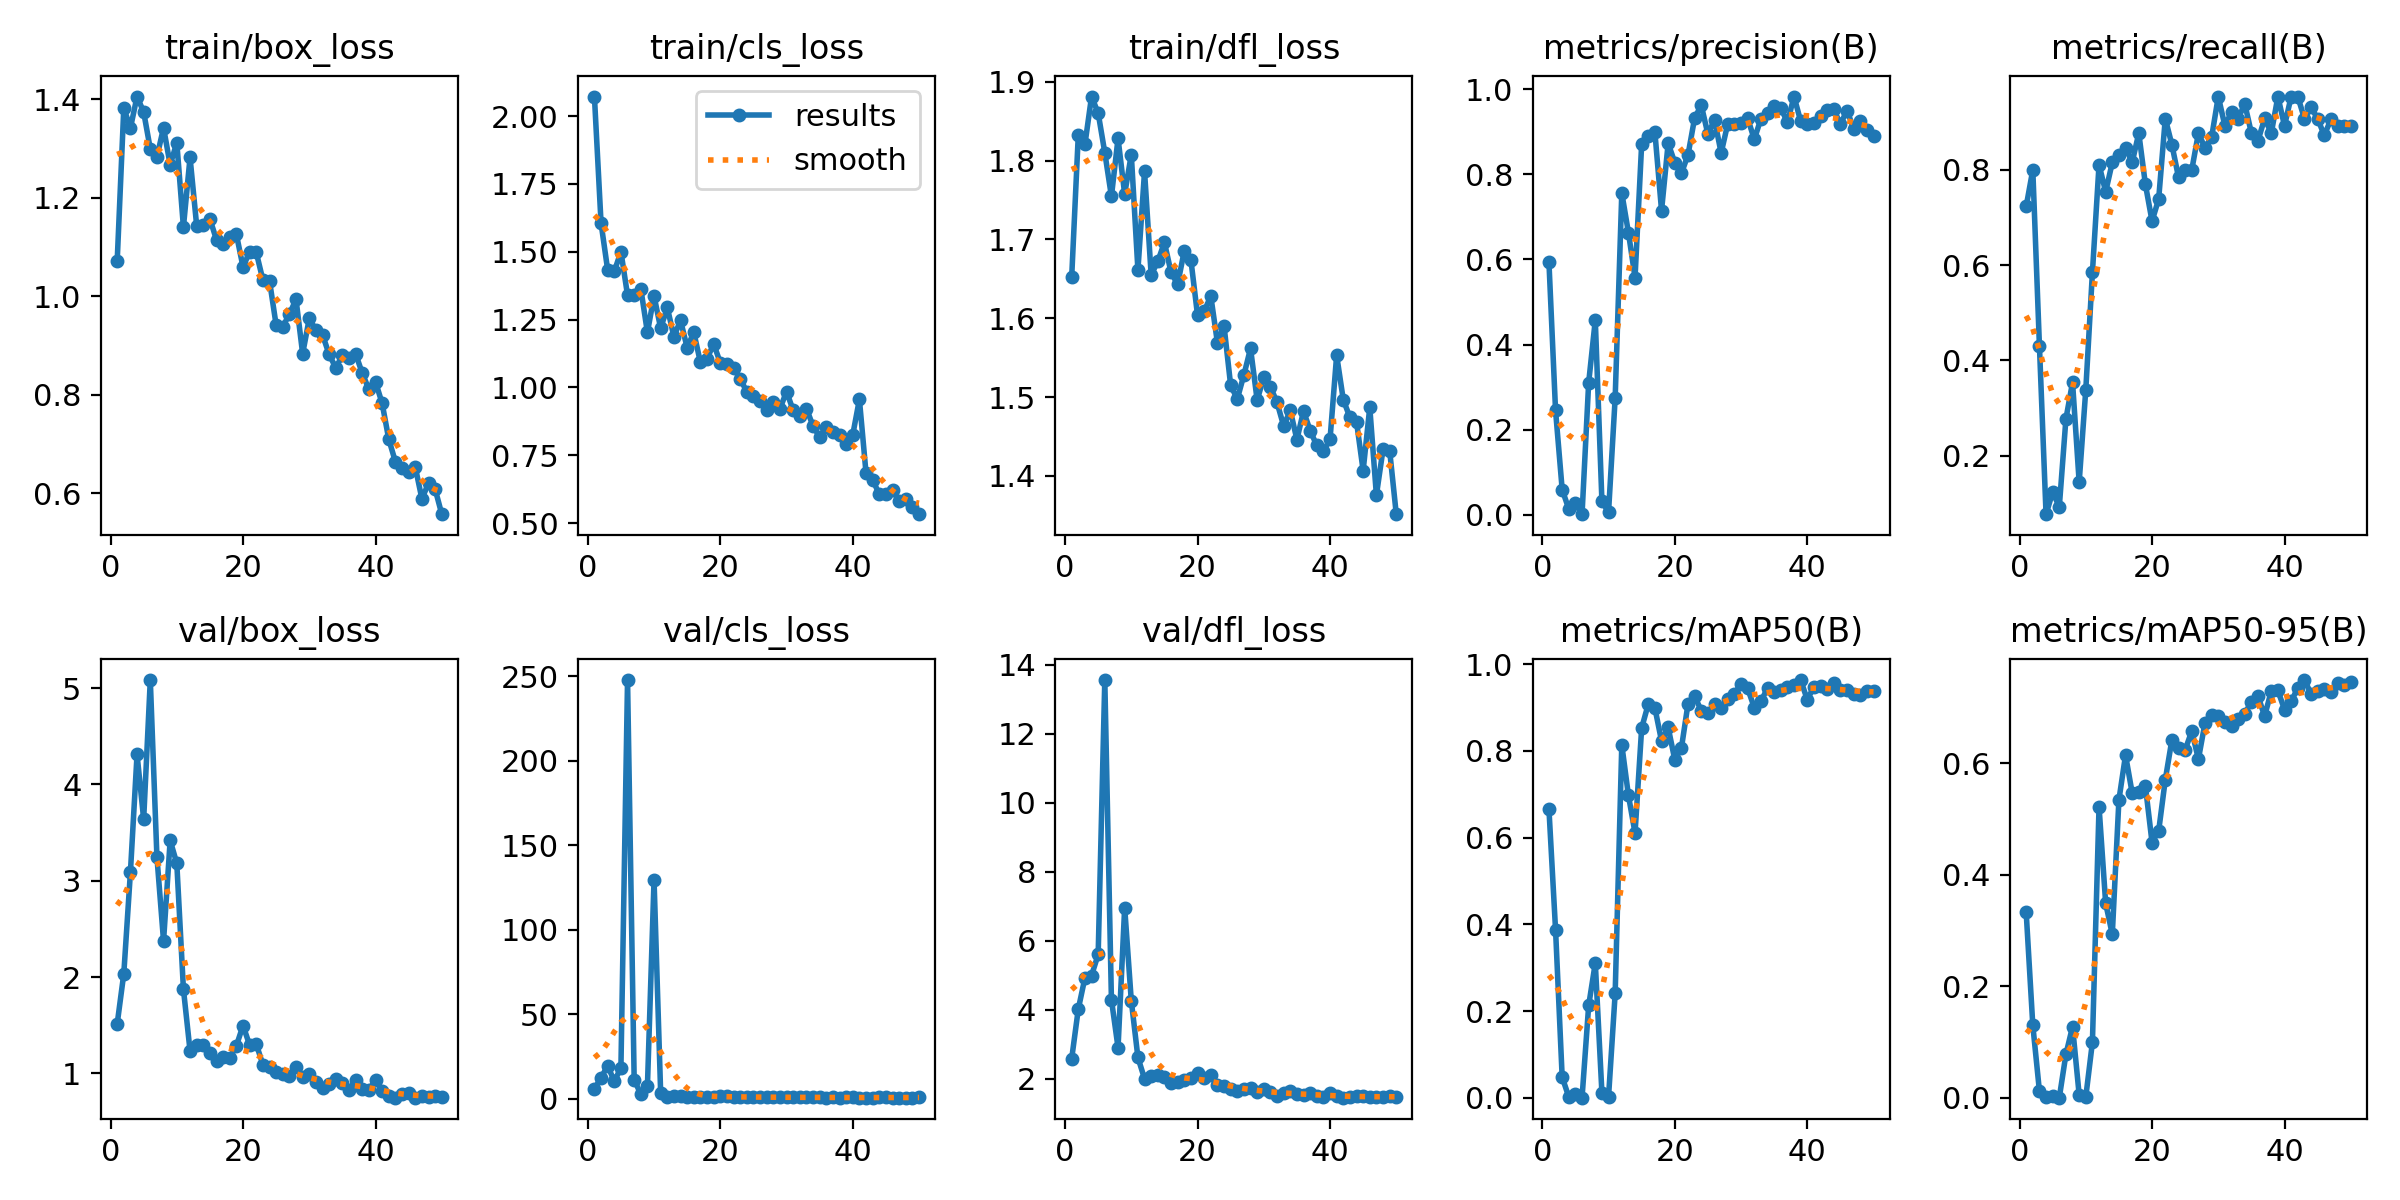

Data behind this chart, as committed beside it:
epoch, train/box_loss, train/cls_loss, train/dfl_loss, metrics/precision(B), metrics/recall(B), metrics/mAP50(B), metrics/mAP50-95(B), val/box_loss, val/cls_loss, val/dfl_loss, lr/pg0, lr/pg1, lr/pg2
1, 1.071, 2.072, 1.652, 0.5944, 0.7231, 0.6668, 0.3328, 1.512, 5.891, 2.58, 0.0006471, 0.0006471, 0.0006471
2, 1.382, 1.606, 1.833, 0.2451, 0.8, 0.388, 0.1303, 2.035, 12.35, 4.02, 0.001288, 0.001288, 0.001288
3, 1.341, 1.433, 1.821, 0.05914, 0.4308, 0.04809, 0.01205, 3.089, 19.52, 4.925, 0.001902, 0.001902, 0.001902
4, 1.405, 1.428, 1.881, 0.01317, 0.07692, 0.00218, 0.00055, 4.311, 10.26, 4.992, 0.001881, 0.001881, 0.001881
5, 1.374, 1.5, 1.86, 0.02644, 0.1231, 0.01013, 0.00349, 3.639, 18.3, 5.605, 0.001842, 0.001842, 0.001842
6, 1.299, 1.34, 1.81, 0.0012, 0.09231, 0.00067, 0.00018, 5.084, 247.8, 13.56, 0.001802, 0.001802, 0.001802
7, 1.283, 1.342, 1.755, 0.3102, 0.2769, 0.2132, 0.07799, 3.247, 11.3, 4.296, 0.001762, 0.001762, 0.001762
8, 1.342, 1.365, 1.828, 0.4574, 0.3538, 0.3111, 0.1275, 2.374, 2.63, 2.904, 0.001723, 0.001723, 0.001723
9, 1.267, 1.203, 1.758, 0.03118, 0.1441, 0.01181, 0.00525, 3.42, 7.327, 6.964, 0.001683, 0.001683, 0.001683
10, 1.312, 1.337, 1.808, 0.00581, 0.3385, 0.00294, 0.00146, 3.18, 129.4, 4.263, 0.001644, 0.001644, 0.001644
11, 1.14, 1.218, 1.661, 0.2744, 0.5846, 0.2409, 0.09966, 1.875, 3.13, 2.617, 0.001604, 0.001604, 0.001604
12, 1.282, 1.295, 1.786, 0.7561, 0.8107, 0.8142, 0.522, 1.235, 1.241, 2, 0.001564, 0.001564, 0.001564
13, 1.143, 1.187, 1.655, 0.6632, 0.7539, 0.6978, 0.3489, 1.299, 1.318, 2.093, 0.001525, 0.001525, 0.001525
14, 1.145, 1.247, 1.672, 0.5575, 0.8154, 0.6108, 0.2932, 1.298, 1.654, 2.11, 0.001485, 0.001485, 0.001485
15, 1.157, 1.147, 1.696, 0.8711, 0.8308, 0.853, 0.5343, 1.208, 1.235, 2.064, 0.001446, 0.001446, 0.001446
16, 1.114, 1.203, 1.658, 0.8911, 0.8461, 0.9082, 0.6147, 1.133, 1.194, 1.882, 0.001406, 0.001406, 0.001406
17, 1.107, 1.093, 1.643, 0.8983, 0.8156, 0.8987, 0.5468, 1.173, 1.175, 1.912, 0.001366, 0.001366, 0.001366
18, 1.121, 1.106, 1.686, 0.7149, 0.8769, 0.8231, 0.5489, 1.163, 1.133, 1.967, 0.001327, 0.001327, 0.001327
19, 1.125, 1.16, 1.674, 0.8728, 0.7692, 0.8543, 0.559, 1.288, 1.188, 2.023, 0.001287, 0.001287, 0.001287
20, 1.059, 1.091, 1.604, 0.8275, 0.6923, 0.7799, 0.4579, 1.496, 1.425, 2.173, 0.001248, 0.001248, 0.001248
21, 1.09, 1.087, 1.609, 0.8023, 0.7385, 0.8066, 0.4785, 1.293, 1.385, 2.034, 0.001208, 0.001208, 0.001208
22, 1.089, 1.072, 1.628, 0.8459, 0.9077, 0.909, 0.5705, 1.302, 0.9975, 2.103, 0.001168, 0.001168, 0.001168
23, 1.033, 1.032, 1.569, 0.9327, 0.8525, 0.9257, 0.6423, 1.09, 0.9223, 1.828, 0.001129, 0.001129, 0.001129
24, 1.031, 0.9847, 1.59, 0.9622, 0.7841, 0.8932, 0.627, 1.067, 0.9101, 1.79, 0.001089, 0.001089, 0.001089
25, 0.9411, 0.9697, 1.515, 0.8944, 0.8, 0.8871, 0.6241, 1.01, 1.028, 1.695, 0.00105, 0.00105, 0.00105
26, 0.9379, 0.9493, 1.498, 0.9281, 0.8, 0.9074, 0.6579, 0.9978, 0.8751, 1.652, 0.00101, 0.00101, 0.00101
27, 0.9639, 0.9176, 1.528, 0.8502, 0.8769, 0.8997, 0.6075, 0.9773, 1.072, 1.712, 0.0009704, 0.0009704, 0.0009704
28, 0.9935, 0.946, 1.562, 0.9192, 0.8461, 0.9206, 0.6727, 1.061, 0.8673, 1.747, 0.0009308, 0.0009308, 0.0009308
29, 0.8832, 0.9215, 1.496, 0.9187, 0.8688, 0.9314, 0.6873, 0.9615, 0.8315, 1.616, 0.0008912, 0.0008912, 0.0008912
30, 0.955, 0.9847, 1.525, 0.9195, 0.9538, 0.9552, 0.6848, 0.9961, 0.781, 1.708, 0.0008516, 0.0008516, 0.0008516
31, 0.9307, 0.9163, 1.513, 0.9319, 0.8923, 0.9444, 0.6739, 0.9076, 0.7517, 1.607, 0.000812, 0.000812, 0.000812
32, 0.9215, 0.8957, 1.493, 0.8822, 0.9214, 0.9, 0.6672, 0.8454, 0.818, 1.489, 0.0007724, 0.0007724, 0.0007724
33, 0.8818, 0.9225, 1.463, 0.9305, 0.9077, 0.9143, 0.679, 0.8904, 0.7931, 1.575, 0.0007328, 0.0007328, 0.0007328
34, 0.8546, 0.8581, 1.483, 0.945, 0.9385, 0.9451, 0.6892, 0.9395, 0.789, 1.65, 0.0006932, 0.0006932, 0.0006932
35, 0.88, 0.8173, 1.446, 0.9604, 0.8769, 0.9364, 0.7101, 0.8951, 0.7664, 1.559, 0.0006536, 0.0006536, 0.0006536
36, 0.8754, 0.8537, 1.482, 0.9567, 0.8615, 0.9402, 0.7203, 0.8273, 0.7057, 1.523, 0.000614, 0.000614, 0.000614
37, 0.8829, 0.8347, 1.457, 0.9219, 0.9078, 0.9472, 0.6847, 0.9352, 0.7481, 1.588, 0.0005744, 0.0005744, 0.0005744
38, 0.8436, 0.8267, 1.438, 0.9828, 0.8769, 0.951, 0.7297, 0.8383, 0.6752, 1.5, 0.0005348, 0.0005348, 0.0005348
39, 0.811, 0.7933, 1.431, 0.9251, 0.9538, 0.9635, 0.7306, 0.8311, 0.7111, 1.486, 0.0004952, 0.0004952, 0.0004952
40, 0.8261, 0.8261, 1.446, 0.9191, 0.8923, 0.9185, 0.6962, 0.9306, 0.7823, 1.583, 0.0004556, 0.0004556, 0.0004556
41, 0.7825, 0.9561, 1.553, 0.9207, 0.9538, 0.9477, 0.7112, 0.8209, 0.6122, 1.515, 0.000416, 0.000416, 0.000416
42, 0.7096, 0.6848, 1.497, 0.9372, 0.9538, 0.9505, 0.7349, 0.7643, 0.6052, 1.453, 0.0003764, 0.0003764, 0.0003764
43, 0.6641, 0.6607, 1.474, 0.9501, 0.9077, 0.9428, 0.7493, 0.7475, 0.6984, 1.461, 0.0003368, 0.0003368, 0.0003368
44, 0.6507, 0.606, 1.469, 0.9528, 0.9309, 0.9572, 0.7252, 0.7827, 0.7231, 1.5, 0.0002972, 0.0002972, 0.0002972
45, 0.6426, 0.6084, 1.407, 0.918, 0.9077, 0.94, 0.7292, 0.7995, 0.7121, 1.495, 0.0002576, 0.0002576, 0.0002576
46, 0.6534, 0.6224, 1.487, 0.9497, 0.8723, 0.9413, 0.7325, 0.7492, 0.6868, 1.464, 0.000218, 0.000218, 0.000218
47, 0.5887, 0.5805, 1.375, 0.9075, 0.9059, 0.9311, 0.7278, 0.7633, 0.6874, 1.481, 0.0001784, 0.0001784, 0.0001784
48, 0.6205, 0.5903, 1.433, 0.9257, 0.8923, 0.9294, 0.7433, 0.758, 0.6894, 1.481, 0.0001388, 0.0001388, 0.0001388
49, 0.6083, 0.56, 1.432, 0.9047, 0.8923, 0.9379, 0.7401, 0.7665, 0.7016, 1.488, 9.92e-05, 9.92e-05, 9.92e-05
50, 0.5575, 0.5332, 1.351, 0.8902, 0.8923, 0.9375, 0.7454, 0.7572, 0.7105, 1.466, 5.96e-05, 5.96e-05, 5.96e-05
